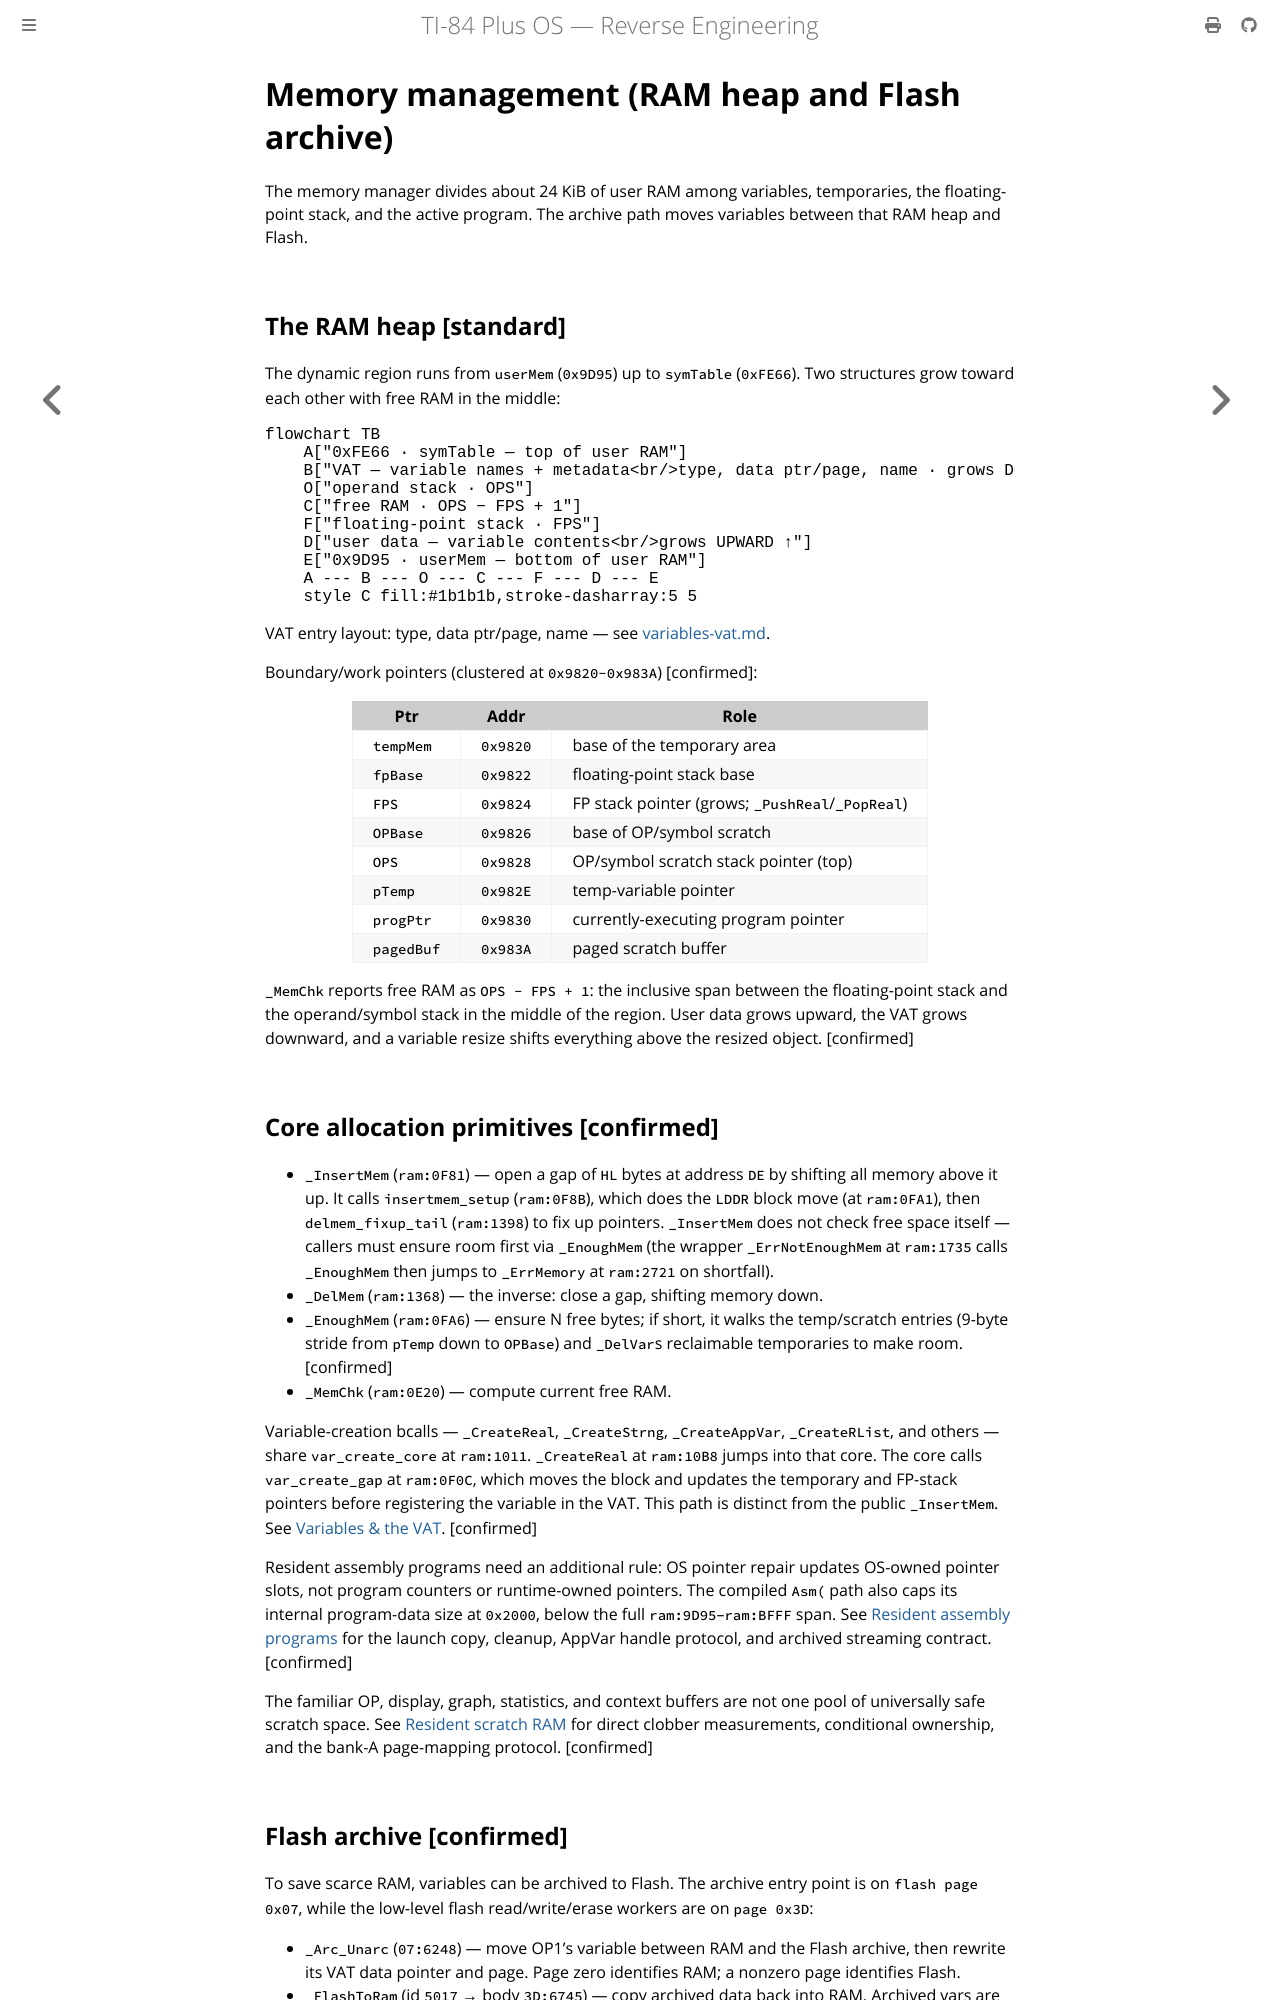

repository: siraben/ti84p-re · page: memory-management.html · generator: mdbook

# Memory management (RAM heap and Flash archive)

The memory manager divides about 24 KiB of user RAM among variables,
temporaries, the floating-point stack, and the active program. The archive path
moves variables between that RAM heap and Flash.

## The RAM heap [standard]

The dynamic region runs from `userMem` (`0x9D95`) up to `symTable` (`0xFE66`). Two structures grow toward each other with free RAM in the middle:

```mermaid
flowchart TB
    A["0xFE66 · symTable — top of user RAM"]
    B["VAT — variable names + metadata<br/>type, data ptr/page, name · grows DOWNWARD ↓"]
    O["operand stack · OPS"]
    C["free RAM · OPS − FPS + 1"]
    F["floating-point stack · FPS"]
    D["user data — variable contents<br/>grows UPWARD ↑"]
    E["0x9D95 · userMem — bottom of user RAM"]
    A --- B --- O --- C --- F --- D --- E
    style C fill:#1b1b1b,stroke-dasharray:5 5
```

VAT entry layout: type, data ptr/page, name — see [variables-vat.md](variables-vat.md).

Boundary/work pointers (clustered at `0x9820-0x983A`) [confirmed]:

| Ptr | Addr | Role |
|-----|------|------|
| `tempMem` | `0x9820` | base of the temporary area |
| `fpBase` | `0x9822` | floating-point stack base |
| `FPS` | `0x9824` | FP stack pointer (grows; `_PushReal`/`_PopReal`) |
| `OPBase` | `0x9826` | base of OP/symbol scratch |
| `OPS` | `0x9828` | OP/symbol scratch stack pointer (top) |
| `pTemp` | `0x982E` | temp-variable pointer |
| `progPtr` | `0x9830` | currently-executing program pointer |
| `pagedBuf` | `0x983A` | paged scratch buffer |

`_MemChk` reports free RAM as `OPS - FPS + 1`: the inclusive span between the
floating-point stack and the operand/symbol stack in the middle of the region.
User data grows upward, the VAT grows downward, and a variable resize shifts
everything above the resized object. [confirmed]

## Core allocation primitives [confirmed]

- `_InsertMem` (`ram:0F81`) — open a gap of `HL` bytes at address `DE` by shifting all memory above it up. It calls `insertmem_setup` (`ram:0F8B`), which does the `LDDR` block move (at `ram:0FA1`), then `delmem_fixup_tail` (`ram:1398`) to fix up pointers. `_InsertMem` does not check free space itself — callers must ensure room first via `_EnoughMem` (the wrapper `_ErrNotEnoughMem` at `ram:1735` calls `_EnoughMem` then jumps to `_ErrMemory` at `ram:2721` on shortfall).
- `_DelMem` (`ram:1368`) — the inverse: close a gap, shifting memory down.
- `_EnoughMem` (`ram:0FA6`) — ensure N free bytes; if short, it walks the temp/scratch entries (9-byte stride from `pTemp` down to `OPBase`) and `_DelVar`s reclaimable temporaries to make room. [confirmed]
- `_MemChk` (`ram:0E20`) — compute current free RAM.

Variable-creation bcalls — `_CreateReal`, `_CreateStrng`, `_CreateAppVar`,
`_CreateRList`, and others — share `var_create_core` at `ram:1011`.
`_CreateReal` at `ram:10B8` jumps into that core. The core calls
`var_create_gap` at `ram:0F0C`, which moves the block and updates the temporary
and FP-stack pointers before registering the variable in the VAT. This path is
distinct from the public `_InsertMem`. See [Variables & the VAT](variables-vat.md).
[confirmed]

Resident assembly programs need an additional rule: OS pointer repair updates
OS-owned pointer slots, not program counters or runtime-owned pointers. The
compiled `Asm(` path also caps its internal program-data size at `0x2000`, below
the full `ram:9D95`–`ram:BFFF` span. See
[Resident assembly programs](sub-resident-programs.md) for the launch copy,
cleanup, AppVar handle protocol, and archived streaming contract. [confirmed]

The familiar OP, display, graph, statistics, and context buffers are not one
pool of universally safe scratch space. See
[Resident scratch RAM](sub-resident-scratch.md) for direct clobber measurements,
conditional ownership, and the bank-A page-mapping protocol. [confirmed]
